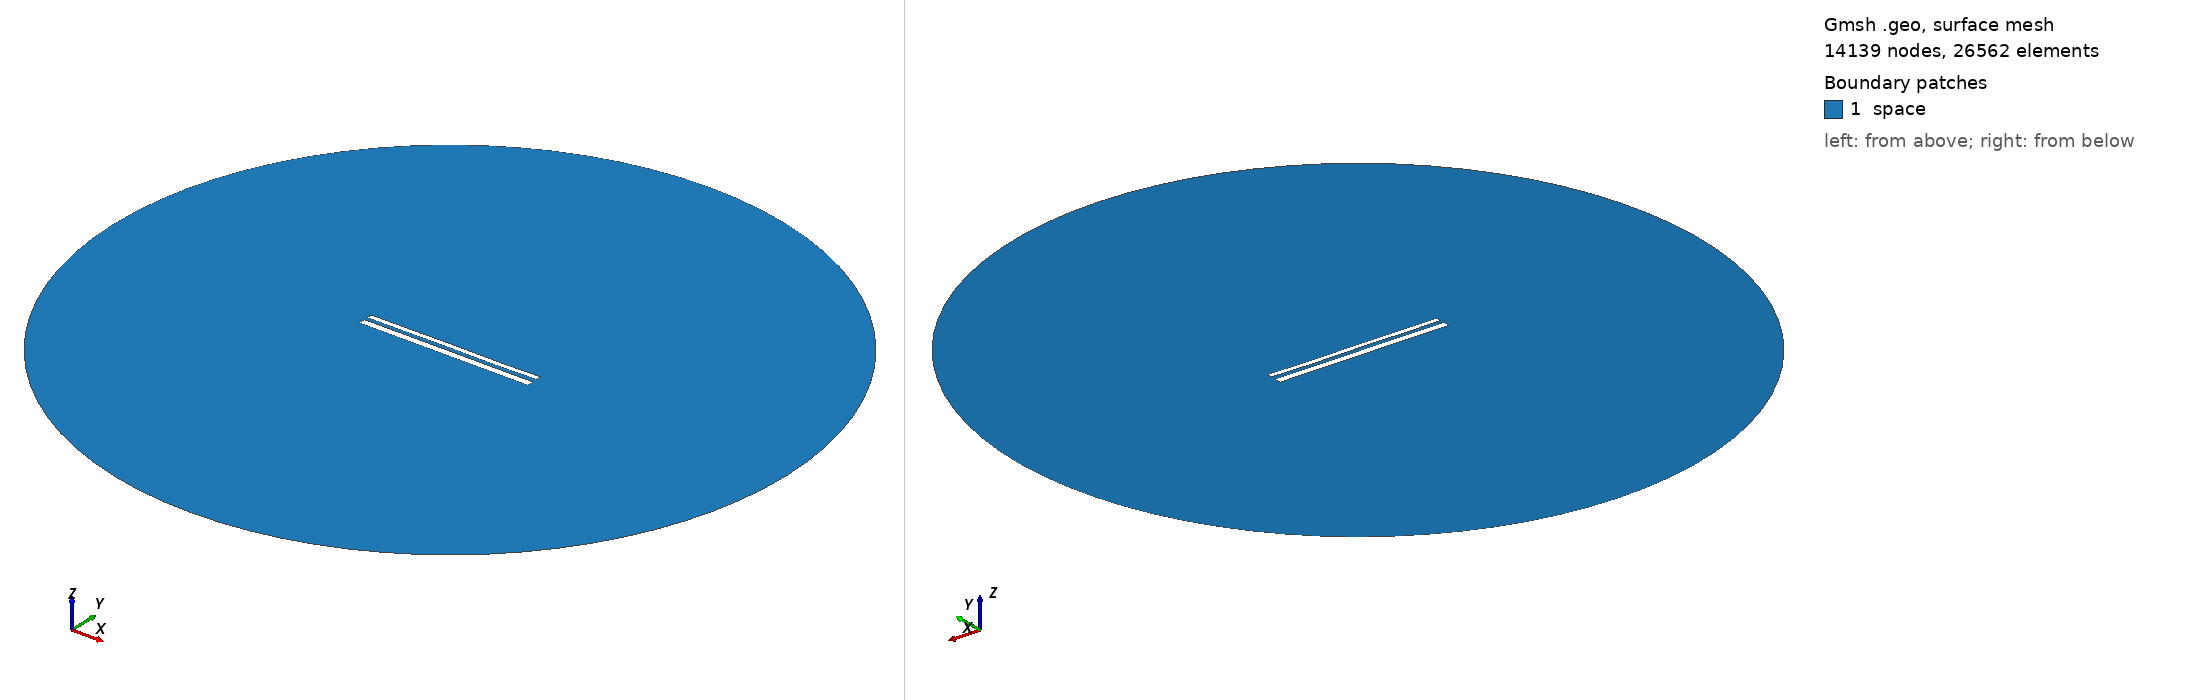

Gmsh geometry script, surface-meshed: 14139 nodes, 26562 surface elements. Boundary patches (legend numbers): 1 space. Left view from above one corner, right view from below the opposite corner. Legend entries are the model's physical surfaces. The drawing asked Gmsh for element sizes between 1% and 20% of the model's largest extent; the script's own settings can give other sizes.

=== 11192.geo (drawn) ===
//---------------------------------------
// Geometry kernel
//---------------------------------------

SetFactory("OpenCASCADE");



//---------------------------------------
// Parameters of the geometry
//---------------------------------------

// Overetch of the upper plate
overetch = 0.375;

// Distance between the plates
distance = 2.0;

// Discretization over the x axis (for the deformation)
nx = 50; 

// Length of the plate
L = 100 - overetch; 

// Number of modes
n = 4; 

// 1st mode coefficient
coeff(1) = 0.15;
beta(1) = 0.596864 * 3.1415926535 / L;

// 2nd mode coefficient
coeff(2) = 0.0;
beta(2) = 1.49418 * 3.1415926535 / L;

// 3rd mode coefficient
coeff(3) = 0.07499999999999998;
beta(3) = 2.50025 * 3.1415926535 / L;

// 4th mode coefficient
coeff(4) = -0.075;
beta(4) = 3.49999 * 3.1415926535 / L;



//---------------------------------------
// Upper plate (deformed rectangle)
//---------------------------------------

// Coordiantes of the upper plate
xmin = -50;
xmax = 50 - overetch;

// Height of the upper plate
yheight = 4 - 2 * overetch;

// Indexes of the points
UpperID[] = {};
LowerID[] = {};
LeftID[] = {};
RightID[] = {};

// Point index
p = 1;

// Horizontal edges
For i In {1:nx}
    x = xmin + (i-1)*(xmax - xmin)/(nx-1);

    y_bottom = distance / 2 + overetch;
    For j In {1:n}
        C = (Cosh(beta(j)*L) + Cos(beta(j)*L)) / (Sinh(beta(j)*L) + Sin(beta(j)*L));
        y_bottom  = y_bottom + coeff(j) * (Cosh(beta(j)*(x+50)) - Cos(beta(j)*(x+50)) - C * (Sinh(beta(j)*(x+50)) - Sin(beta(j)*(x+50))));
    EndFor

    y_top = y_bottom + yheight;

    Point(p) = {x, y_top, 0, 1.0};
    UpperID[i] = p;
    p = p + 1;

    Point(p) = {x, y_bottom, 0, 1.0};
    LowerID[i] = p;
    p = p + 1;
EndFor

// Create point lists
UpperPts[] = {}; LowerPts[] = {};
For i In {1:nx}
  UpperPts[] += {UpperID[i]};
  LowerPts[] += {LowerID[i]};
EndFor

// Build splines
Spline(1) = {UpperPts[]};
Spline(2) = {LowerPts[]};
Line(3) = {LowerPts[nx-1], UpperPts[nx-1]};
Line(4) = {LowerPts[0], UpperPts[0]};

// Build the plane surface
Curve Loop(1) = {2, 3, -1, -4};
Plane Surface(1) = {1};



//---------------------------------------
// Lower plate (rectangle)
//---------------------------------------

// Vertices
Point(1001) = {-50, -1, 0, 1.0};
Point(1002) = { 50, -1, 0, 1.0};
Point(1003) = { 50,  -5, 0, 1.0};
Point(1004) = {-50,  -5, 0, 1.0};

// Edges
Line(5) = {1001, 1002};
Line(6) = {1002, 1003};
Line(7) = {1003, 1004};
Line(8) = {1004, 1001};

// Plane surface
Line Loop(2) = {5, 6, 7, 8};
Plane Surface(2) = {2}; 



//---------------------------------------
// Outer (fictious) boundary
//---------------------------------------

// Points
Point(1005) = {0, 0, 0};       // Center
Point(1006) = {200, 0, 0};     // Start point
Point(1007) = {0, 200, 0};     // 90 degrees
Point(1008) = {-200, 0, 0};    // 180 degrees
Point(1009) = {0, -200, 0};    // 270 degrees

// Circle arcs (each needs start, center, end)
Circle(9) = {1006, 1005, 1007};
Circle(10) = {1007, 1005, 1008};
Circle(11) = {1008, 1005, 1009};
Circle(12) = {1009, 1005, 1006};

// Plane surface for the entire domain
Curve Loop(3) = {9, 10, 11, 12};
Surface(3) = {3};

// Subtract the plates from the whole domain to obtain the actual domain where we want to solve the equations
BooleanDifference{ Surface{3}; Delete; }{ Surface{1}; Surface{2}; Delete; }




//---------------------------------------
// Transfinite Lines/Curves
//---------------------------------------

// Set the number of points on the boundaries
r = 7;

// Plates
Transfinite Curve {1, 2} = 50*r Using Progression 1;
Transfinite Curve {3, 4} = 2*r Using Progression 1;
Transfinite Line {5, 7} = 50*r Using Progression 1;
Transfinite Line {6, 8} = 2*r Using Progression 1;

// Outer boundary
Transfinite Line {9, 10, 11, 12} = 20 Using Progression 1;



//---------------------------------------
// Physical groups
//---------------------------------------                

// Physical curves (boundaries)
Physical Line("force_segment", 10) = {2};
Physical Line("upper_plate", 11) = {1, 3, 4};
Physical Line("lower_plate", 12) = {5, 6, 7, 8};
Physical Line("boundary", 20) = {9, 10, 11, 12};

// Physical Surfaces
Physical Surface("space", 30) = {3};



//---------------------------------------
// 6. Generate the Mesh
//---------------------------------------

// 2D mesh generation
Mesh 2;
